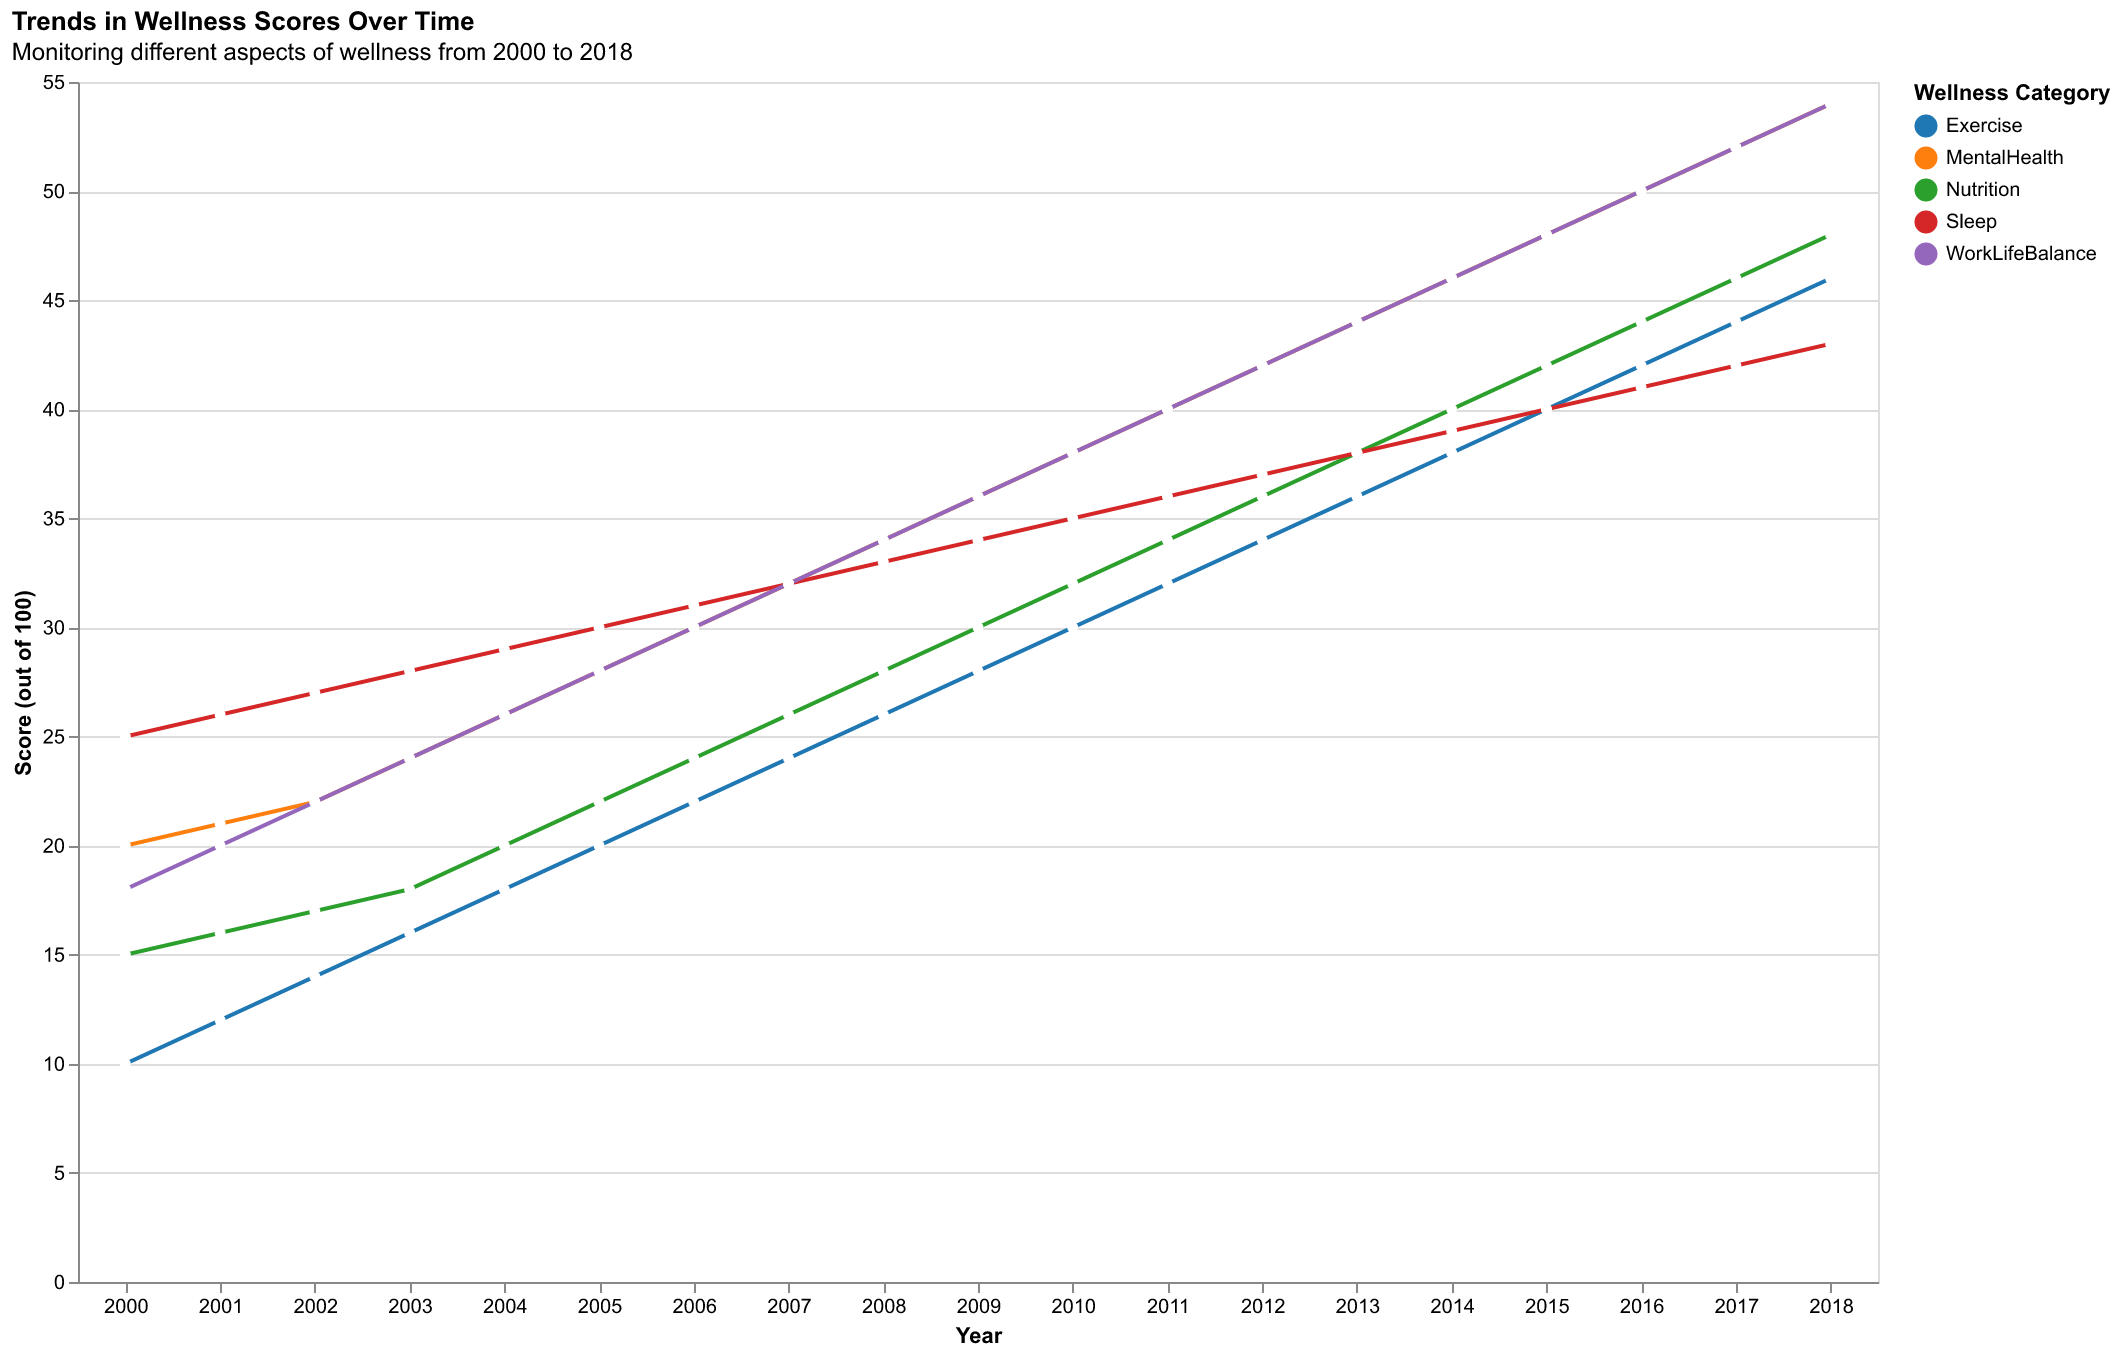

Source data for this figure (header and first rows):
Year, Exercise, MentalHealth, Nutrition, Sleep, WorkLifeBalance
2000, 10, 20, 15, 25, 18
2001, 12, 21, 16, 26, 20
2002, 14, 22, 17, 27, 22
2003, 16, 24, 18, 28, 24
2004, 18, 26, 20, 29, 26
2005, 20, 28, 22, 30, 28
2006, 22, 30, 24, 31, 30
2007, 24, 32, 26, 32, 32
2008, 26, 34, 28, 33, 34
2009, 28, 36, 30, 34, 36
2010, 30, 38, 32, 35, 38
2011, 32, 40, 34, 36, 40
2012, 34, 42, 36, 37, 42
2013, 36, 44, 38, 38, 44
2014, 38, 46, 40, 39, 46
2015, 40, 48, 42, 40, 48
2016, 42, 50, 44, 41, 50
2017, 44, 52, 46, 42, 52
2018, 46, 54, 48, 43, 54
